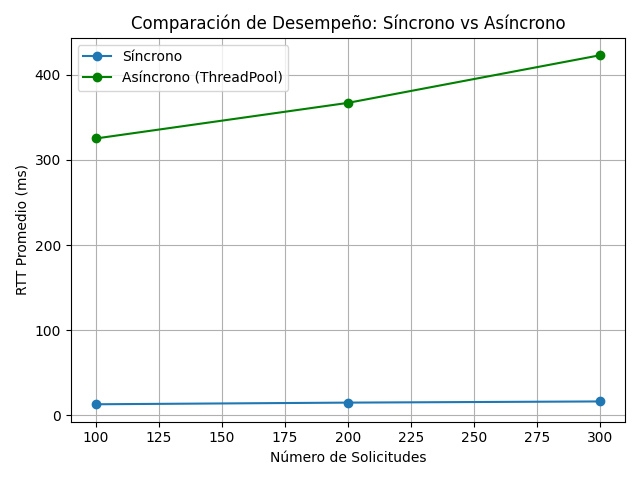

Data behind this chart, as committed beside it:
lote, rtt_sync, rtt_async
100, 12.92, 325.2
200, 14.86, 367.1
300, 16.25, 423
